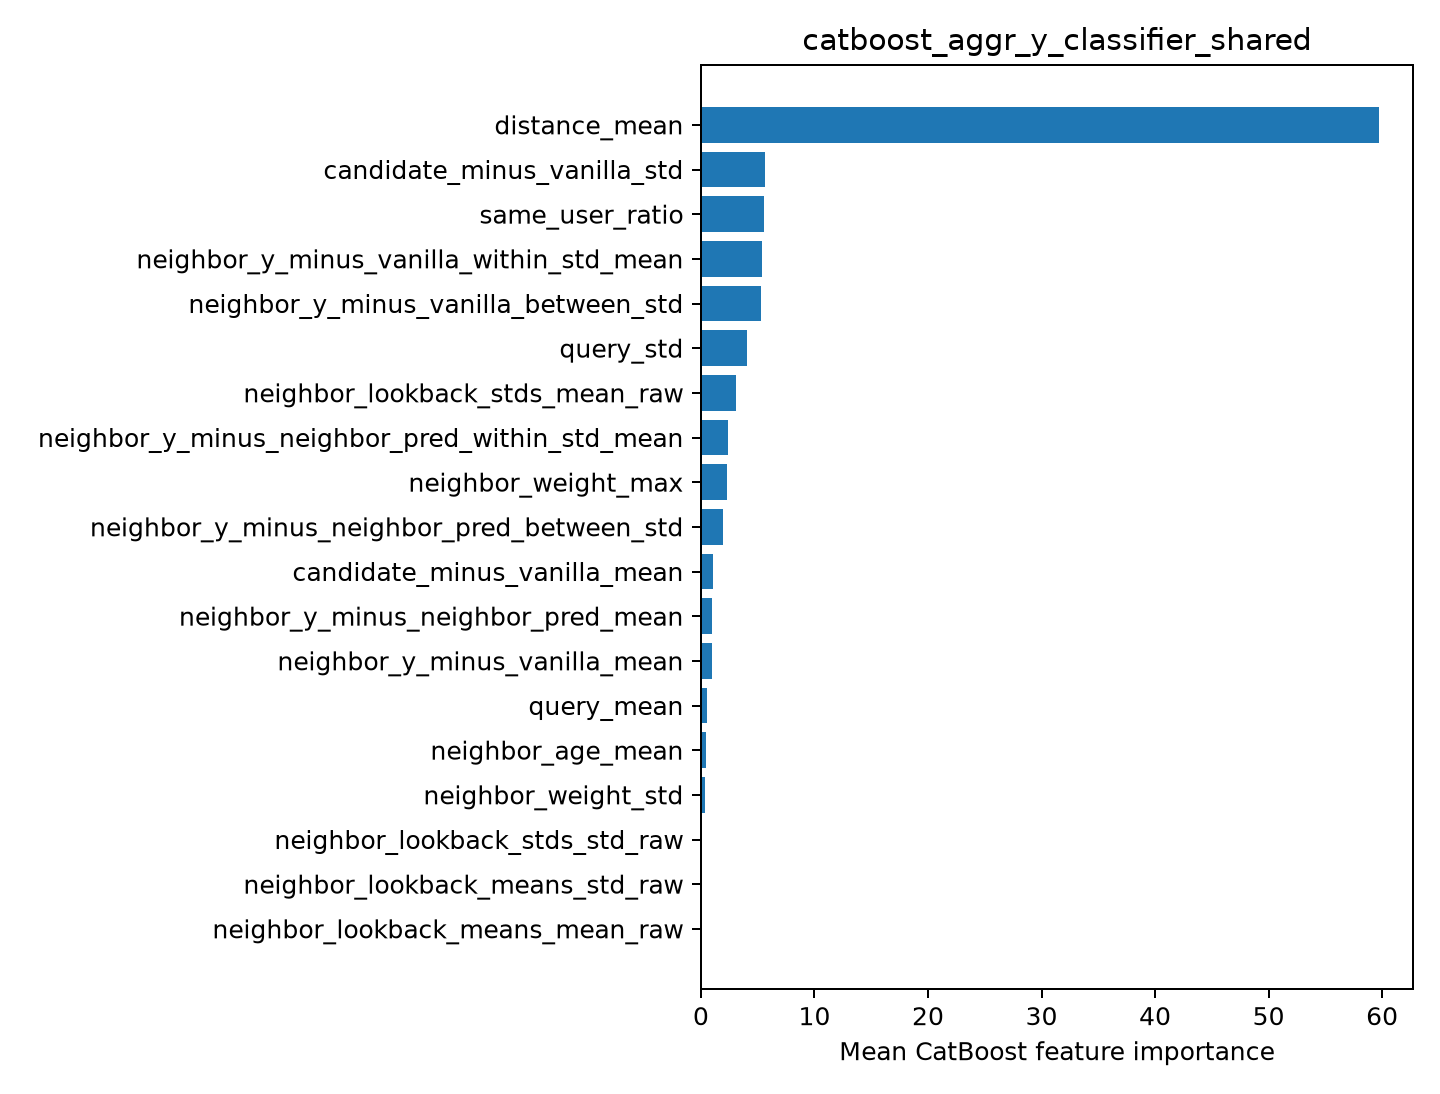

Values plotted in this chart, from the file beside it:
feature, importance
distance_mean, 59.73
candidate_minus_vanilla_std, 5.675
same_user_ratio, 5.565
neighbor_y_minus_vanilla_within_std_mean, 5.421
neighbor_y_minus_vanilla_between_std, 5.304
query_std, 4.097
neighbor_lookback_stds_mean_raw, 3.13
neighbor_y_minus_neighbor_pred_within_st…, 2.383
neighbor_weight_max, 2.253
neighbor_y_minus_neighbor_pred_between_s…, 1.909
candidate_minus_vanilla_mean, 1.039
neighbor_y_minus_neighbor_pred_mean, 0.9976
neighbor_y_minus_vanilla_mean, 0.9483
query_mean, 0.5551
neighbor_age_mean, 0.4122
neighbor_weight_std, 0.3477
neighbor_lookback_stds_std_raw, 0.1138
neighbor_lookback_means_std_raw, 0.08772
neighbor_lookback_means_mean_raw, 0.02951
